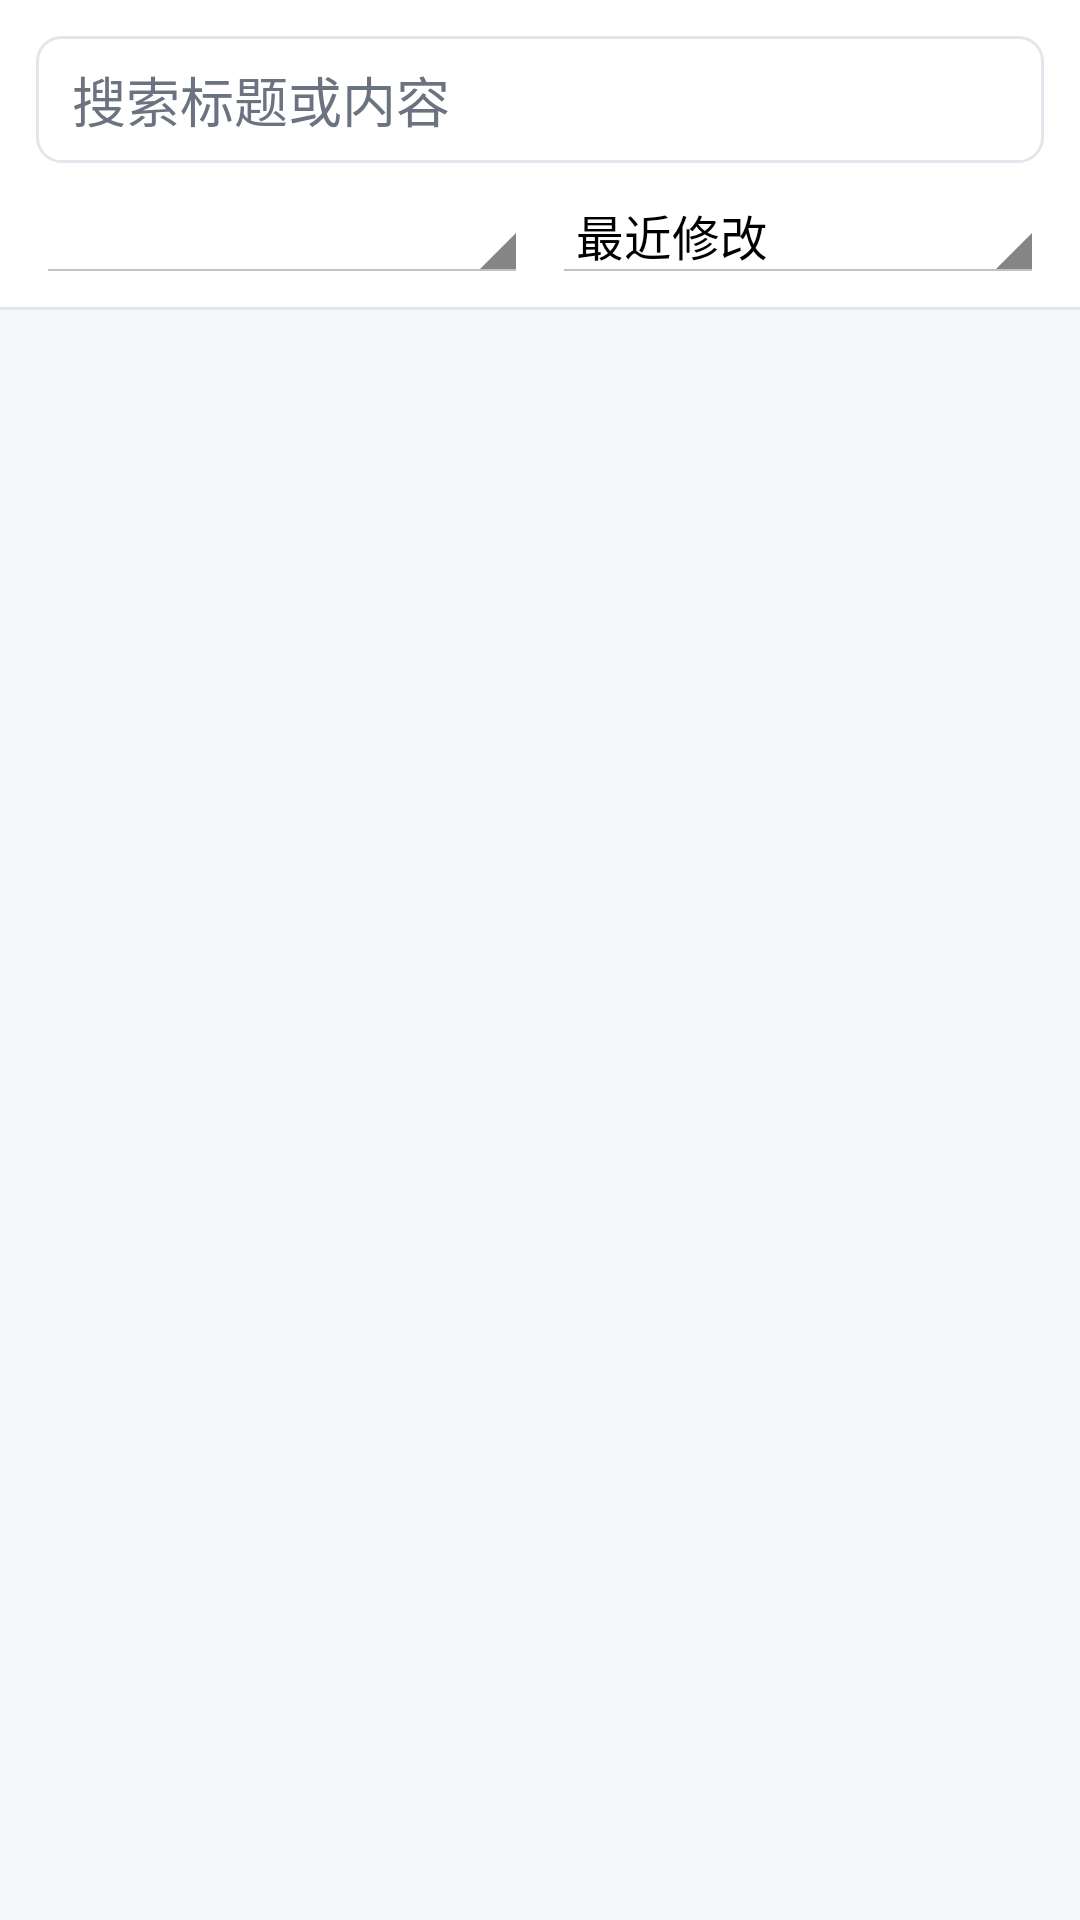

The Android layout XML behind this screen, and the referenced resources:
<!-- AndroidManifest.xml: application theme AppTheme -->
<!-- res/layout/notes_list.xml -->
<?xml version="1.0" encoding="utf-8"?>
<LinearLayout xmlns:android="http://schemas.android.com/apk/res/android"
    android:layout_width="match_parent"
    android:layout_height="match_parent"
    android:background="@color/app_background"
    android:orientation="vertical">

    <LinearLayout
        android:layout_width="match_parent"
        android:layout_height="wrap_content"
        android:background="@color/surface"
        android:orientation="vertical"
        android:paddingLeft="12dp"
        android:paddingTop="12dp"
        android:paddingRight="12dp"
        android:paddingBottom="8dp">

        <EditText
            android:id="@+id/search_input"
            android:layout_width="match_parent"
            android:layout_height="wrap_content"
            android:background="@drawable/bg_search_field"
            android:hint="@string/search_hint"
            android:imeOptions="actionSearch"
            android:inputType="text"
            android:maxLines="1"
            android:singleLine="true"
            android:textColor="@color/text_primary"
            android:textColorHint="@color/text_secondary" />

        <LinearLayout
            android:layout_width="match_parent"
            android:layout_height="wrap_content"
            android:layout_marginTop="8dp"
            android:orientation="horizontal">

            <Spinner
                android:id="@+id/category_filter"
                android:layout_width="0dp"
                android:layout_height="wrap_content"
                android:layout_weight="1"
                android:spinnerMode="dropdown" />

            <Spinner
                android:id="@+id/sort_order"
                android:layout_width="0dp"
                android:layout_height="wrap_content"
                android:layout_marginLeft="8dp"
                android:layout_weight="1"
                android:entries="@array/note_sort_options"
                android:spinnerMode="dropdown" />
        </LinearLayout>
    </LinearLayout>

    <View
        android:layout_width="match_parent"
        android:layout_height="1dp"
        android:background="@color/divider" />

    <ListView
        android:id="@android:id/list"
        android:layout_width="match_parent"
        android:layout_height="0dp"
        android:layout_weight="1"
        android:cacheColorHint="@android:color/transparent"
        android:clipToPadding="false"
        android:divider="@android:color/transparent"
        android:dividerHeight="0dp"
        android:padding="4dp" />

    <TextView
        android:id="@android:id/empty"
        android:layout_width="match_parent"
        android:layout_height="0dp"
        android:layout_weight="1"
        android:gravity="center"
        android:padding="24dp"
        android:text="@string/empty_notes"
        android:textAppearance="?android:attr/textAppearanceMedium"
        android:textColor="@color/text_secondary"
        android:visibility="gone" />

</LinearLayout>
<!-- resources referenced by this layout -->
<resources>
  <string-array name="note_sort_options">
          <item>最近修改</item>
          <item>最新创建</item>
          <item>标题 A-Z</item>
          <item>标题 Z-A</item>
          <item>按分类排序</item>
      </string-array>
  <color name="app_background">#F4F6F8</color>
  <color name="divider">#E2E7ED</color>
  <color name="surface">#FFFFFF</color>
  <color name="text_primary">#1F2937</color>
  <color name="text_secondary">#6B7280</color>
  <!-- drawable bg_search_field (drawable) -->
  <?xml version="1.0" encoding="utf-8"?>
  <shape xmlns:android="http://schemas.android.com/apk/res/android">
      <solid android:color="@color/surface" />
      <corners android:radius="8dp" />
      <stroke
          android:width="1dp"
          android:color="@color/divider" />
      <padding
          android:left="12dp"
          android:top="8dp"
          android:right="12dp"
          android:bottom="8dp" />
  </shape>
  <string name="empty_notes">暂无笔记，点击“新建笔记”开始记录</string>
  <string name="search_hint">搜索标题或内容</string>
  <style name="AppTheme" parent="@android:style/Theme.Holo.Light">
          <item name="android:windowBackground">@color/app_background</item>
          <item name="android:colorBackground">@color/app_background</item>
          <item name="android:textColorPrimary">@color/text_primary</item>
          <item name="android:textColorSecondary">@color/text_secondary</item>
      </style>
</resources>
